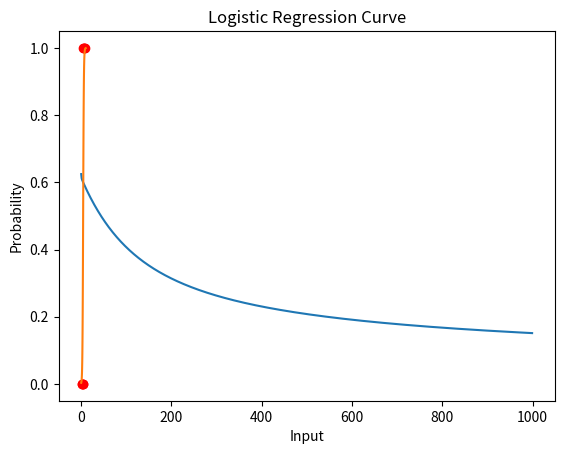

Here is the Python script that generated this plot:
# -*- coding: utf-8 -*-
"""Logistic Regression BOOTCAMP.ipynb

Automatically generated by Colab.

Original file is located at
    https://colab.research.google.com/<link-removed>
"""

import numpy as np
import matplotlib.pyplot as plt

def sigmoid(z):
  return 1/(1+np.exp(-z))

def compute_cost(X, y, w, b):

    m = X.shape[0]

    z = np.dot(X, w) + b
    h = 1 / (1 + np.exp(-z))

    epsilon = 1e-15

    cost = -(1/m) * np.sum(
        y * np.log(h + epsilon) +
        (1 - y) * np.log(1 - h + epsilon)
    )

    return cost

def train_logistic_regression(X, y, learning_rate, epochs):
  m,n = X.shape
  w = np.zeros(n)
  b = 0
  cost_history = []
  iteration_history = []

  for i in range(epochs):
    z = np.dot(X,w) + b
    h = sigmoid(z)
    error = h - y

    dw = np.dot(X.T , error)/m
    db = np.sum(error)/m

    w = w - learning_rate*dw
    b = b - learning_rate*db

    cost = compute_cost(X, y, w, b)
    cost_history.append(cost)
    iteration_history.append(i)

  return w,b, cost_history, iteration_history

def predict(X, w, b):
  z = np.dot(X, w) + b
  h = sigmoid(z)
  y = (h >= 0.5).astype(int)
  return y

X = np.array([[1],[2],[3],[4],[5],[6],[7],[8]])
y = np.array([0,0,0,0,1,1,1,1])

w, b, cost_history, iteration_history = train_logistic_regression(X, y, learning_rate=0.1, epochs=1000)

print("Weights: ",w)
print("Bias: ",b)

predictions = predict(X, w, b)
print("Prediction: ", predictions)

plt.plot(iteration_history, cost_history)
plt.xlabel("Iteration")
plt.ylabel("Cost")
plt.title("Cost vs Iteration")
plt.show()

plt.scatter(X,y,color="red")
x_line = np.linspace(0,10,100)
y_line = sigmoid(w*x_line + b)

plt.plot(x_line, y_line)
plt.xlabel("Input")
plt.ylabel("Probability")
plt.title("Logistic Regression Curve")
plt.show()

